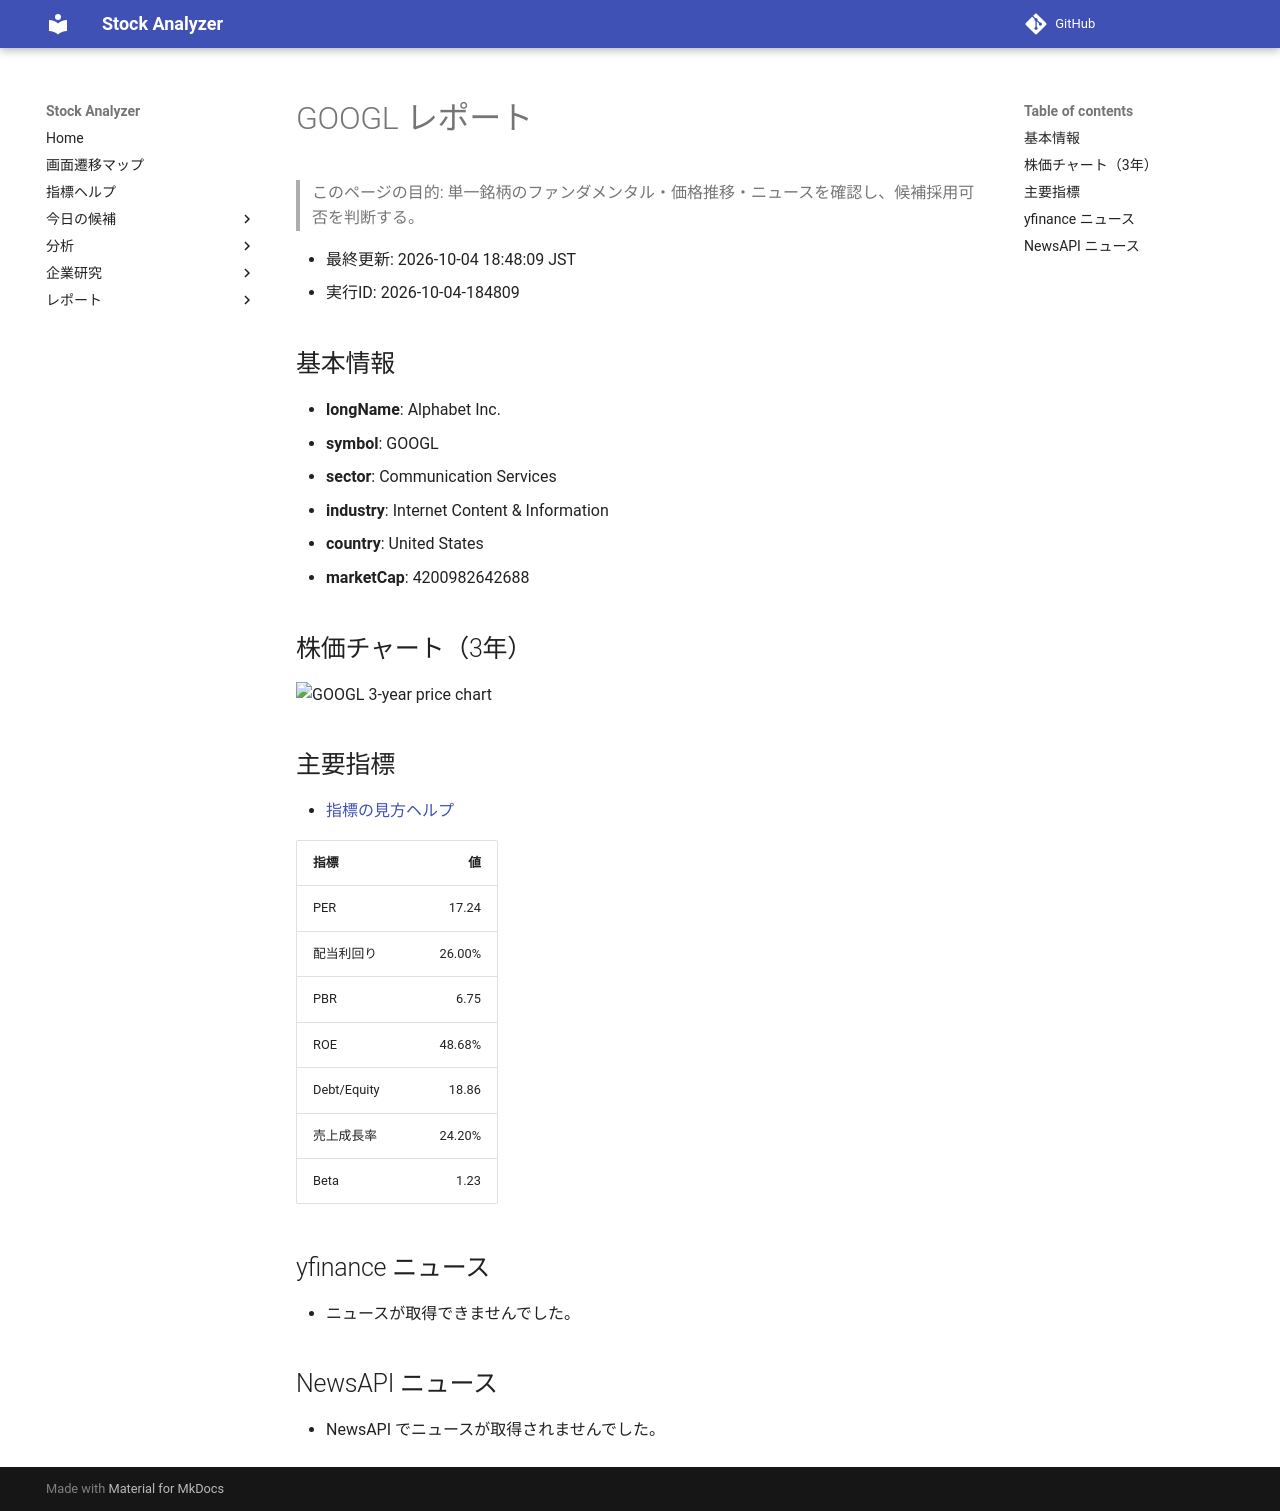

repository: Yumi-note/Making-APP · page: reports/2026-10-04/184809/GOOGL/index.html · generator: mkdocs

# GOOGL レポート

> このページの目的: 単一銘柄のファンダメンタル・価格推移・ニュースを確認し、候補採用可否を判断する。

- 最終更新: 2026-10-04 18:48:09 JST
- 実行ID: 2026-10-04-184809

## 基本情報

- **longName**: Alphabet Inc.
- **symbol**: GOOGL
- **sector**: Communication Services
- **industry**: Internet Content & Information
- **country**: United States
- **marketCap**: 4200982642688

## 株価チャート（3年）

![GOOGL 3-year price chart](GOOGL_3y.png)

## 主要指標

- [指標の見方ヘルプ](../../../../indicators.md)

| 指標 | 値 |
|---|---:|
| PER | 17.24 |
| 配当利回り | 26.00% |
| PBR | 6.75 |
| ROE | 48.68% |
| Debt/Equity | 18.86 |
| 売上成長率 | 24.20% |
| Beta | 1.23 |

## yfinance ニュース

- ニュースが取得できませんでした。

## NewsAPI ニュース

- NewsAPI でニュースが取得されませんでした。
